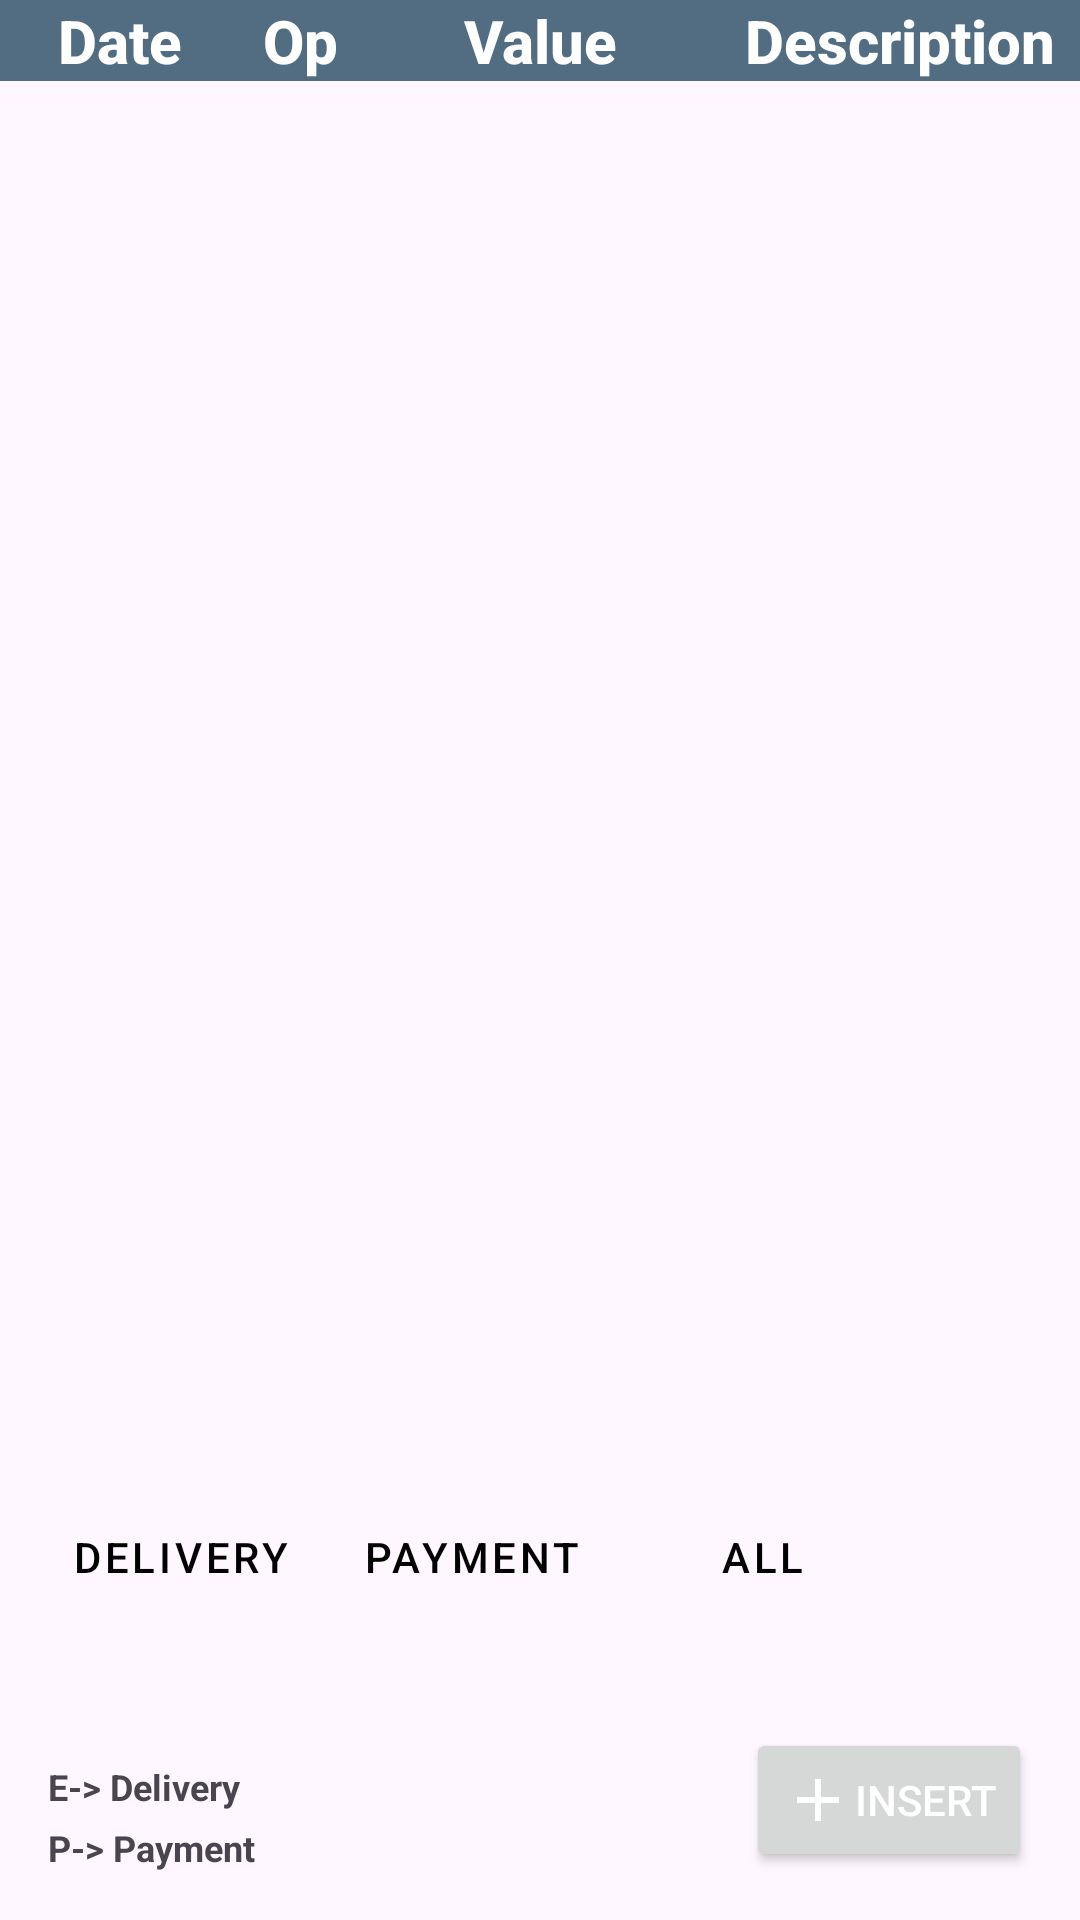

Here is an Android app screen rendered from its layout file. Give the layout XML and the strings, colors and styles it references.
<!-- AndroidManifest.xml: application theme Theme.Entregas -->
<!-- res/layout/activity_main.xml -->
<?xml version="1.0" encoding="utf-8"?>
<androidx.constraintlayout.widget.ConstraintLayout
    xmlns:android="http://schemas.android.com/apk/res/android"
    xmlns:app="http://schemas.android.com/apk/res-auto"
    xmlns:tools="http://schemas.android.com/tools"
    android:layout_width="match_parent"
    android:layout_height="match_parent"
    android:orientation="vertical"
    tools:context=".ui.activity.MainActivity">

    <androidx.constraintlayout.widget.ConstraintLayout
        android:id="@+id/linear_header"
        android:layout_width="match_parent"
        android:layout_height="0dp"
        style="@style/bg_header"
        app:layout_constraintTop_toTopOf="parent"
        app:layout_constraintStart_toStartOf="parent"
        app:layout_constraintEnd_toEndOf="parent"
        app:layout_constraintVertical_weight="1.6">

        <TextView
            android:id="@+id/txv_date"
            android:layout_width="0dp"
            android:layout_height="wrap_content"
            android:textStyle="bold"
            android:textAlignment="center"
            android:textAppearance="@style/textCustom"
            app:layout_constraintHorizontal_weight="1"
            app:layout_constraintEnd_toStartOf="@id/txv_type"
            app:layout_constraintStart_toStartOf="parent"
            app:layout_constraintTop_toTopOf="parent"
            app:layout_constraintBottom_toBottomOf="parent"
            android:text="@string/str_date"/>

        <TextView
            android:id="@+id/txv_type"
            android:layout_width="0dp"
            android:layout_height="wrap_content"
            android:textStyle="bold"
            android:textAlignment="center"
            android:textAppearance="@style/textCustom"
            app:layout_constraintHorizontal_weight="0.5"
            app:layout_constraintEnd_toStartOf="@id/txv_value"
            app:layout_constraintStart_toEndOf="@id/txv_date"
            app:layout_constraintTop_toTopOf="parent"
            app:layout_constraintBottom_toBottomOf="parent"
            android:text="@string/str_op"/>

        <TextView
            android:id="@+id/txv_value"
            android:layout_width="0dp"
            android:layout_height="wrap_content"
            android:textStyle="bold"
            android:textAlignment="center"
            android:textAppearance="@style/textCustom"
            app:layout_constraintHorizontal_weight="1.5"
            app:layout_constraintStart_toEndOf="@id/txv_type"
            app:layout_constraintTop_toTopOf="parent"
            app:layout_constraintEnd_toStartOf="@id/txv_desc"
            app:layout_constraintBottom_toBottomOf="parent"
            android:text="@string/str_value"/>

        <TextView
            android:id="@+id/txv_desc"
            android:layout_width="0dp"
            android:layout_height="wrap_content"
            android:textStyle="bold"
            android:textAlignment="center"
            android:textAppearance="@style/textCustom"
            app:layout_constraintStart_toEndOf="@id/txv_value"
            app:layout_constraintHorizontal_weight="1.5"
            app:layout_constraintEnd_toEndOf="parent"
            app:layout_constraintTop_toTopOf="parent"
            app:layout_constraintBottom_toBottomOf="parent"
            android:text="@string/str_description"/>
    </androidx.constraintlayout.widget.ConstraintLayout>

    <androidx.recyclerview.widget.RecyclerView
        android:id="@+id/recycle_report"
        android:layout_width="match_parent"
        android:layout_height="0dp"
        tools:listitem="@layout/recycle_list_extract"
        app:layout_constraintBottom_toTopOf="@+id/linear"
        app:layout_constraintEnd_toEndOf="parent"
        app:layout_constraintHorizontal_bias="1.0"
        app:layout_constraintStart_toStartOf="parent"
        app:layout_constraintTop_toBottomOf="@id/linear_header"
        app:layout_constraintVertical_weight="7.8" />

    <androidx.constraintlayout.widget.ConstraintLayout
        android:id="@+id/linear"
        android:layout_width="match_parent"
        android:layout_height="0dp"
        android:layout_margin="8dp"
        app:layout_constraintTop_toBottomOf="@id/recycle_report"
        app:layout_constraintStart_toStartOf="parent"
        app:layout_constraintEnd_toEndOf="parent"
        app:layout_constraintBottom_toBottomOf="parent"
        app:layout_constraintVertical_weight="2.5">

        <TextView
            android:id="@+id/txv_e_delivery"
            android:layout_width="wrap_content"
            android:layout_height="wrap_content"
            android:layout_marginBottom="4dp"
            android:text="@string/str_e_delivery"
            android:textSize="12sp"
            android:textStyle="bold"
            app:layout_constraintBottom_toTopOf="@id/txv_p_payment"
            app:layout_constraintStart_toStartOf="@id/txv_p_payment"/>

        <TextView
            android:id="@+id/txv_p_payment"
            android:layout_width="wrap_content"
            android:layout_height="wrap_content"
            android:layout_margin="8dp"
            android:text="@string/str_p_payment"
            android:textSize="12sp"
            android:textStyle="bold"
            app:layout_constraintStart_toStartOf="parent"
            app:layout_constraintBottom_toBottomOf="parent"/>

        <Button
            android:id="@+id/btn_show_delivery"
            android:layout_width="wrap_content"
            android:layout_height="wrap_content"
            android:layout_marginTop="8dp"
            android:layout_marginStart="8dp"
            android:text="@string/str_show_delivery"
            style="@style/buttonCustom"
            app:layout_constraintStart_toStartOf="parent"
            app:layout_constraintTop_toTopOf="parent"/>

        <Button
            android:id="@+id/btn_show_payment"
            android:layout_width="wrap_content"
            android:layout_height="wrap_content"
            android:layout_marginStart="8dp"
            android:text="@string/str_show_payment"
            style="@style/buttonCustom"
            app:layout_constraintStart_toEndOf="@id/btn_show_delivery"
            app:layout_constraintTop_toTopOf="@id/btn_show_delivery"/>

        <Button
            android:id="@+id/btn_show_all"
            android:layout_width="wrap_content"
            android:layout_height="wrap_content"
            android:layout_marginStart="8dp"
            android:text="@string/str_show_all"
            style="@style/buttonCustom"
            app:layout_constraintStart_toEndOf="@id/btn_show_payment"
            app:layout_constraintTop_toTopOf="@id/btn_show_delivery"/>

        <TextView
            android:id="@+id/txv_partial_value"
            android:layout_width="wrap_content"
            android:layout_height="wrap_content"
            android:layout_marginBottom="16dp"
            android:textAppearance="@style/TextAppearance.AppCompat.Title"
            app:layout_constraintBottom_toTopOf="@+id/btn_insert"
            app:layout_constraintEnd_toEndOf="@id/btn_insert"
            tools:text="R$:0,00" />

        <TextView
            android:id="@+id/txv_partial"
            android:layout_width="wrap_content"
            android:layout_height="wrap_content"
            android:layout_marginEnd="8dp"
            android:textAppearance="@style/TextAppearance.AppCompat.Title"
            tools:text="@string/str_tot"
            app:layout_constraintEnd_toStartOf="@id/txv_partial_value"
            app:layout_constraintTop_toTopOf="@id/txv_partial_value"
            app:layout_constraintBottom_toBottomOf="@id/txv_partial_value"/>

        <Button
            android:id="@+id/btn_insert"
            android:layout_width="wrap_content"
            android:layout_height="wrap_content"
            android:layout_margin="8dp"
            android:textColor="@color/white"
            android:drawableLeft="@drawable/baseline_add_24"
            android:text="@string/str_insert"
            app:layout_constraintBottom_toBottomOf="parent"
            app:layout_constraintEnd_toEndOf="parent"/>

    </androidx.constraintlayout.widget.ConstraintLayout>

</androidx.constraintlayout.widget.ConstraintLayout>
<!-- res/layout/recycle_list_extract.xml (included above) -->
<?xml version="1.0" encoding="utf-8"?>
<androidx.constraintlayout.widget.ConstraintLayout
    xmlns:android="http://schemas.android.com/apk/res/android"
    android:layout_width="match_parent"
    android:layout_height="wrap_content"
    xmlns:tools="http://schemas.android.com/tools"
    xmlns:app="http://schemas.android.com/apk/res-auto"
    android:layout_margin="4dp">

    <TextView
        android:id="@+id/txv_date"
        android:layout_width="0dp"
        android:layout_height="wrap_content"
        android:textAppearance="@style/TextAppearance.AppCompat.Title"
        android:textAlignment="center"
        android:textColor="@color/black"
        app:layout_constraintHorizontal_weight="1"
        app:layout_constraintTop_toTopOf="parent"
        app:layout_constraintBottom_toBottomOf="parent"
        app:layout_constraintEnd_toStartOf="@id/txv_op"
        app:layout_constraintStart_toStartOf="parent"
        tools:text="24/05"/>

    <TextView
        android:id="@+id/txv_op"
        android:layout_width="0dp"
        android:layout_height="wrap_content"
        android:textAppearance="@style/TextAppearance.AppCompat.Title"
        android:textAlignment="center"
        android:textColor="@color/black"
        app:layout_constraintHorizontal_weight="0.5"
        app:layout_constraintEnd_toStartOf="@id/txv_value"
        app:layout_constraintTop_toTopOf="parent"
        app:layout_constraintBottom_toBottomOf="parent"
        app:layout_constraintStart_toEndOf="@id/txv_date"
        tools:text="E"/>

    <TextView
        android:id="@+id/txv_value"
        android:layout_width="0dp"
        android:layout_height="wrap_content"
        android:textAppearance="@style/TextAppearance.AppCompat.Title"
        android:textAlignment="center"
        android:textColor="@color/black"
        app:layout_constraintHorizontal_weight="1.5"
        app:layout_constraintTop_toTopOf="parent"
        app:layout_constraintEnd_toStartOf="@id/txv_desc"
        app:layout_constraintBottom_toBottomOf="parent"
        app:layout_constraintStart_toEndOf="@id/txv_op"
        tools:text="R$-100.00"/>

    <TextView
        android:id="@+id/txv_desc"
        android:layout_width="0dp"
        android:layout_height="wrap_content"
        android:ellipsize="end"
        android:maxLines="1"
        android:textColor="@color/black"
        android:textAppearance="@style/TextAppearance.AppCompat.Title"
        app:layout_constraintBottom_toBottomOf="parent"
        app:layout_constraintEnd_toEndOf="parent"
        app:layout_constraintHorizontal_weight="1.5"
        app:layout_constraintStart_toEndOf="@id/txv_value"
        app:layout_constraintTop_toTopOf="parent"
        tools:text="Comprei mussarela" />

</androidx.constraintlayout.widget.ConstraintLayout>
<!-- resources referenced by this layout -->
<resources>
  <color name="black">#FF000000</color>
  <color name="white">#FFFFFFFF</color>
  <!-- drawable baseline_add_24 (drawable) -->
  <vector android:height="24dp" android:tint="#ffffffff"
      android:viewportHeight="24" android:viewportWidth="24"
      android:width="24dp" xmlns:android="http://schemas.android.com/apk/res/android">
      <path android:fillColor="?attr/colorControlNormal" android:pathData="M19,13h-6v6h-2v-6H5v-2h6V5h2v6h6v2z"/>
  </vector>
  <string name="str_date">Date</string>
  <string name="str_description">Description</string>
  <string name="str_e_delivery">E-&gt; Delivery</string>
  <string name="str_insert">Insert</string>
  <string name="str_op" translatable="false">Op</string>
  <string name="str_p_payment">P-&gt; Payment</string>
  <string name="str_show_all">All</string>
  <string name="str_show_delivery">Delivery</string>
  <string name="str_show_payment">Payment</string>
  <string name="str_tot">Tot:</string>
  <string name="str_value">Value</string>
  <style name="bg_header">
          <item name="android:background">@color/primary</item>
      </style>
  <style name="buttonCustom" parent="@style/Widget.MaterialComponents.Button.TextButton">
          <item name="android:textColor">@color/black</item>
      </style>
  <style name="textCustom" parent="@style/TextAppearance.AppCompat.Title">
          <item name="android:textColor">@color/white</item>
      </style>
  <style name="Theme.Entregas" parent="Base.Theme.Entregas" />
  <color name="primary">#FF526D82</color>
  <style name="Base.Theme.Entregas" parent="Theme.Material3.DayNight.NoActionBar">
          
          <item name="colorPrimary">@color/primary_dark</item>
      </style>
  <color name="primary_dark">#FF27374D</color>
</resources>
